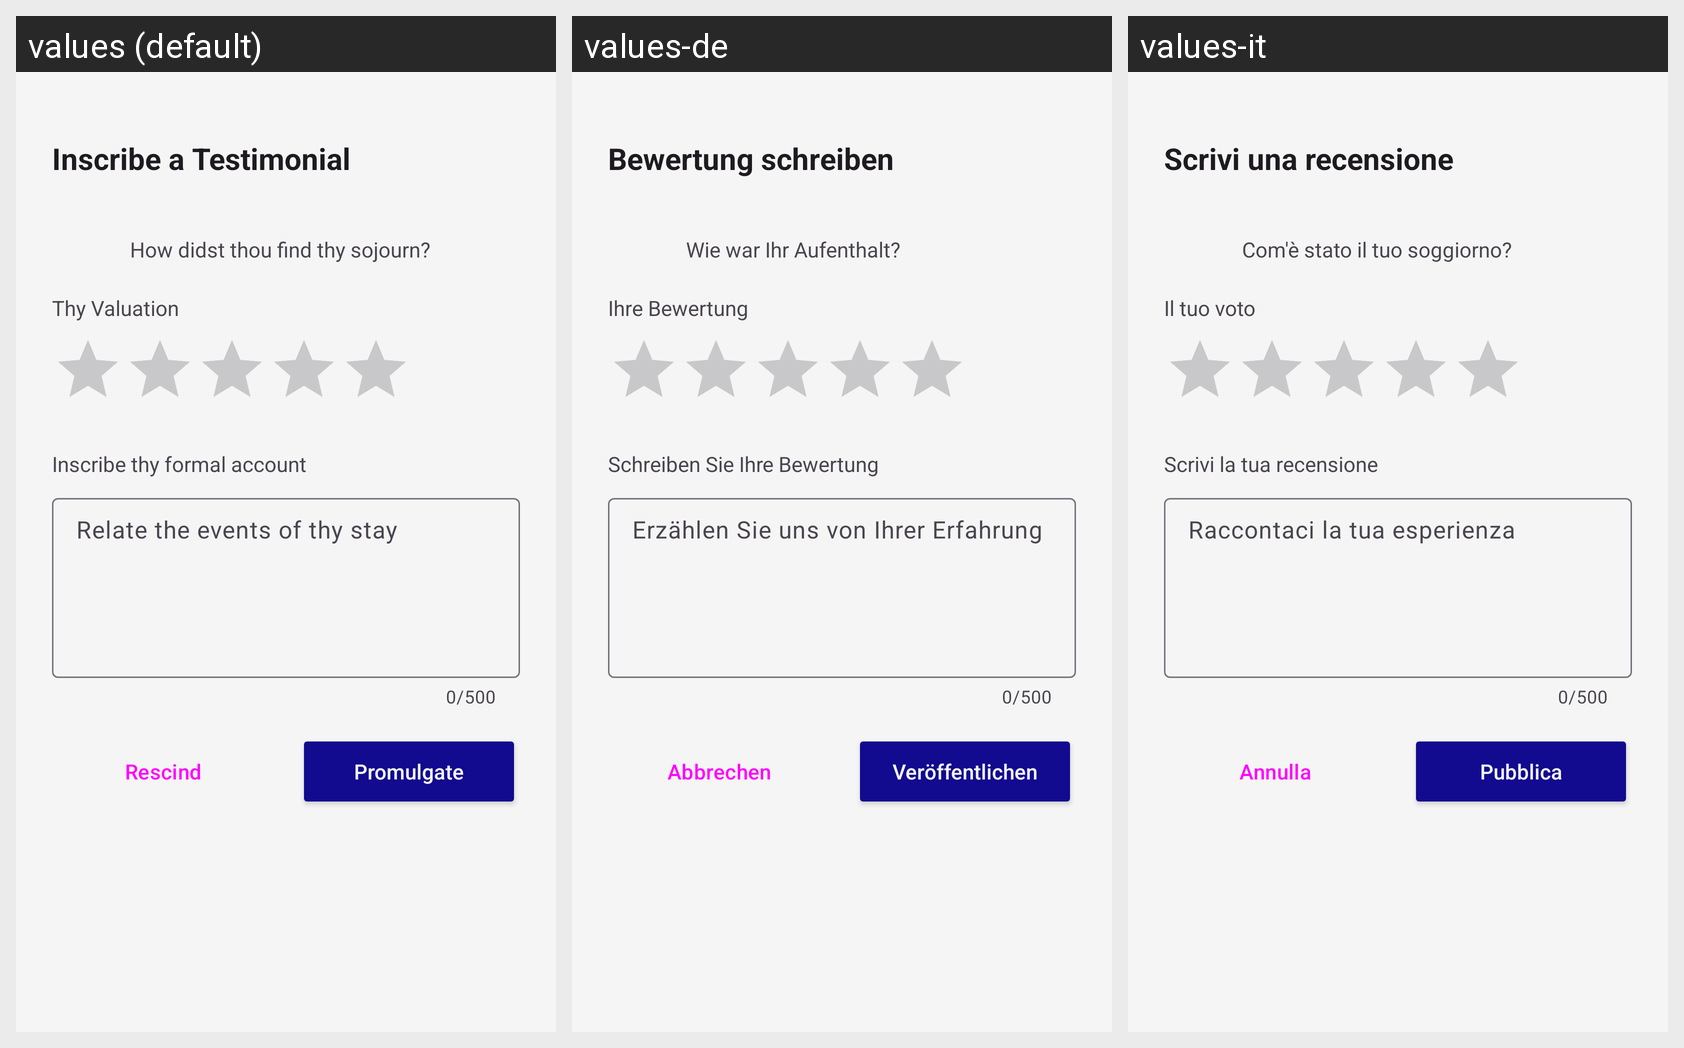

Translations of the strings shown on this Android screen, per locale in the grid:
Android screen res/layout/scrivi_recensione.xml rendered under 3 locales, left to right: values (default), values-de, values-it. Device: Nexus 5 (rendered at 1080×1920; each locale shown at half size, 540×960, under a caption strip naming it); theme Theme.MiCasaEsTuCasa.
Strings drawn on this screen, with the default value and each locale's value (text and hints the layout hard-codes, and strings that could not be matched under every locale, appear in the picture but are not listed):

scrivi_una_recensione
  values: Inscribe a Testimonial
  values-de: Bewertung schreiben
  values-it: Scrivi una recensione

come_valuti_esperienza
  values: How didst thou find thy sojourn?
  values-de: Wie war Ihr Aufenthalt?
  values-it: Com'è stato il tuo soggiorno?

il_tuo_voto
  values: Thy Valuation
  values-de: Ihre Bewertung
  values-it: Il tuo voto

scrivi_la_tua_recensione
  values: Inscribe thy formal account
  values-de: Schreiben Sie Ihre Bewertung
  values-it: Scrivi la tua recensione

racconta_esperienza
  values: Relate the events of thy stay
  values-de: Erzählen Sie uns von Ihrer Erfahrung
  values-it: Raccontaci la tua esperienza

annulla
  values: Rescind
  values-de: Abbrechen
  values-it: Annulla

pubblica
  values: Promulgate
  values-de: Veröffentlichen
  values-it: Pubblica
